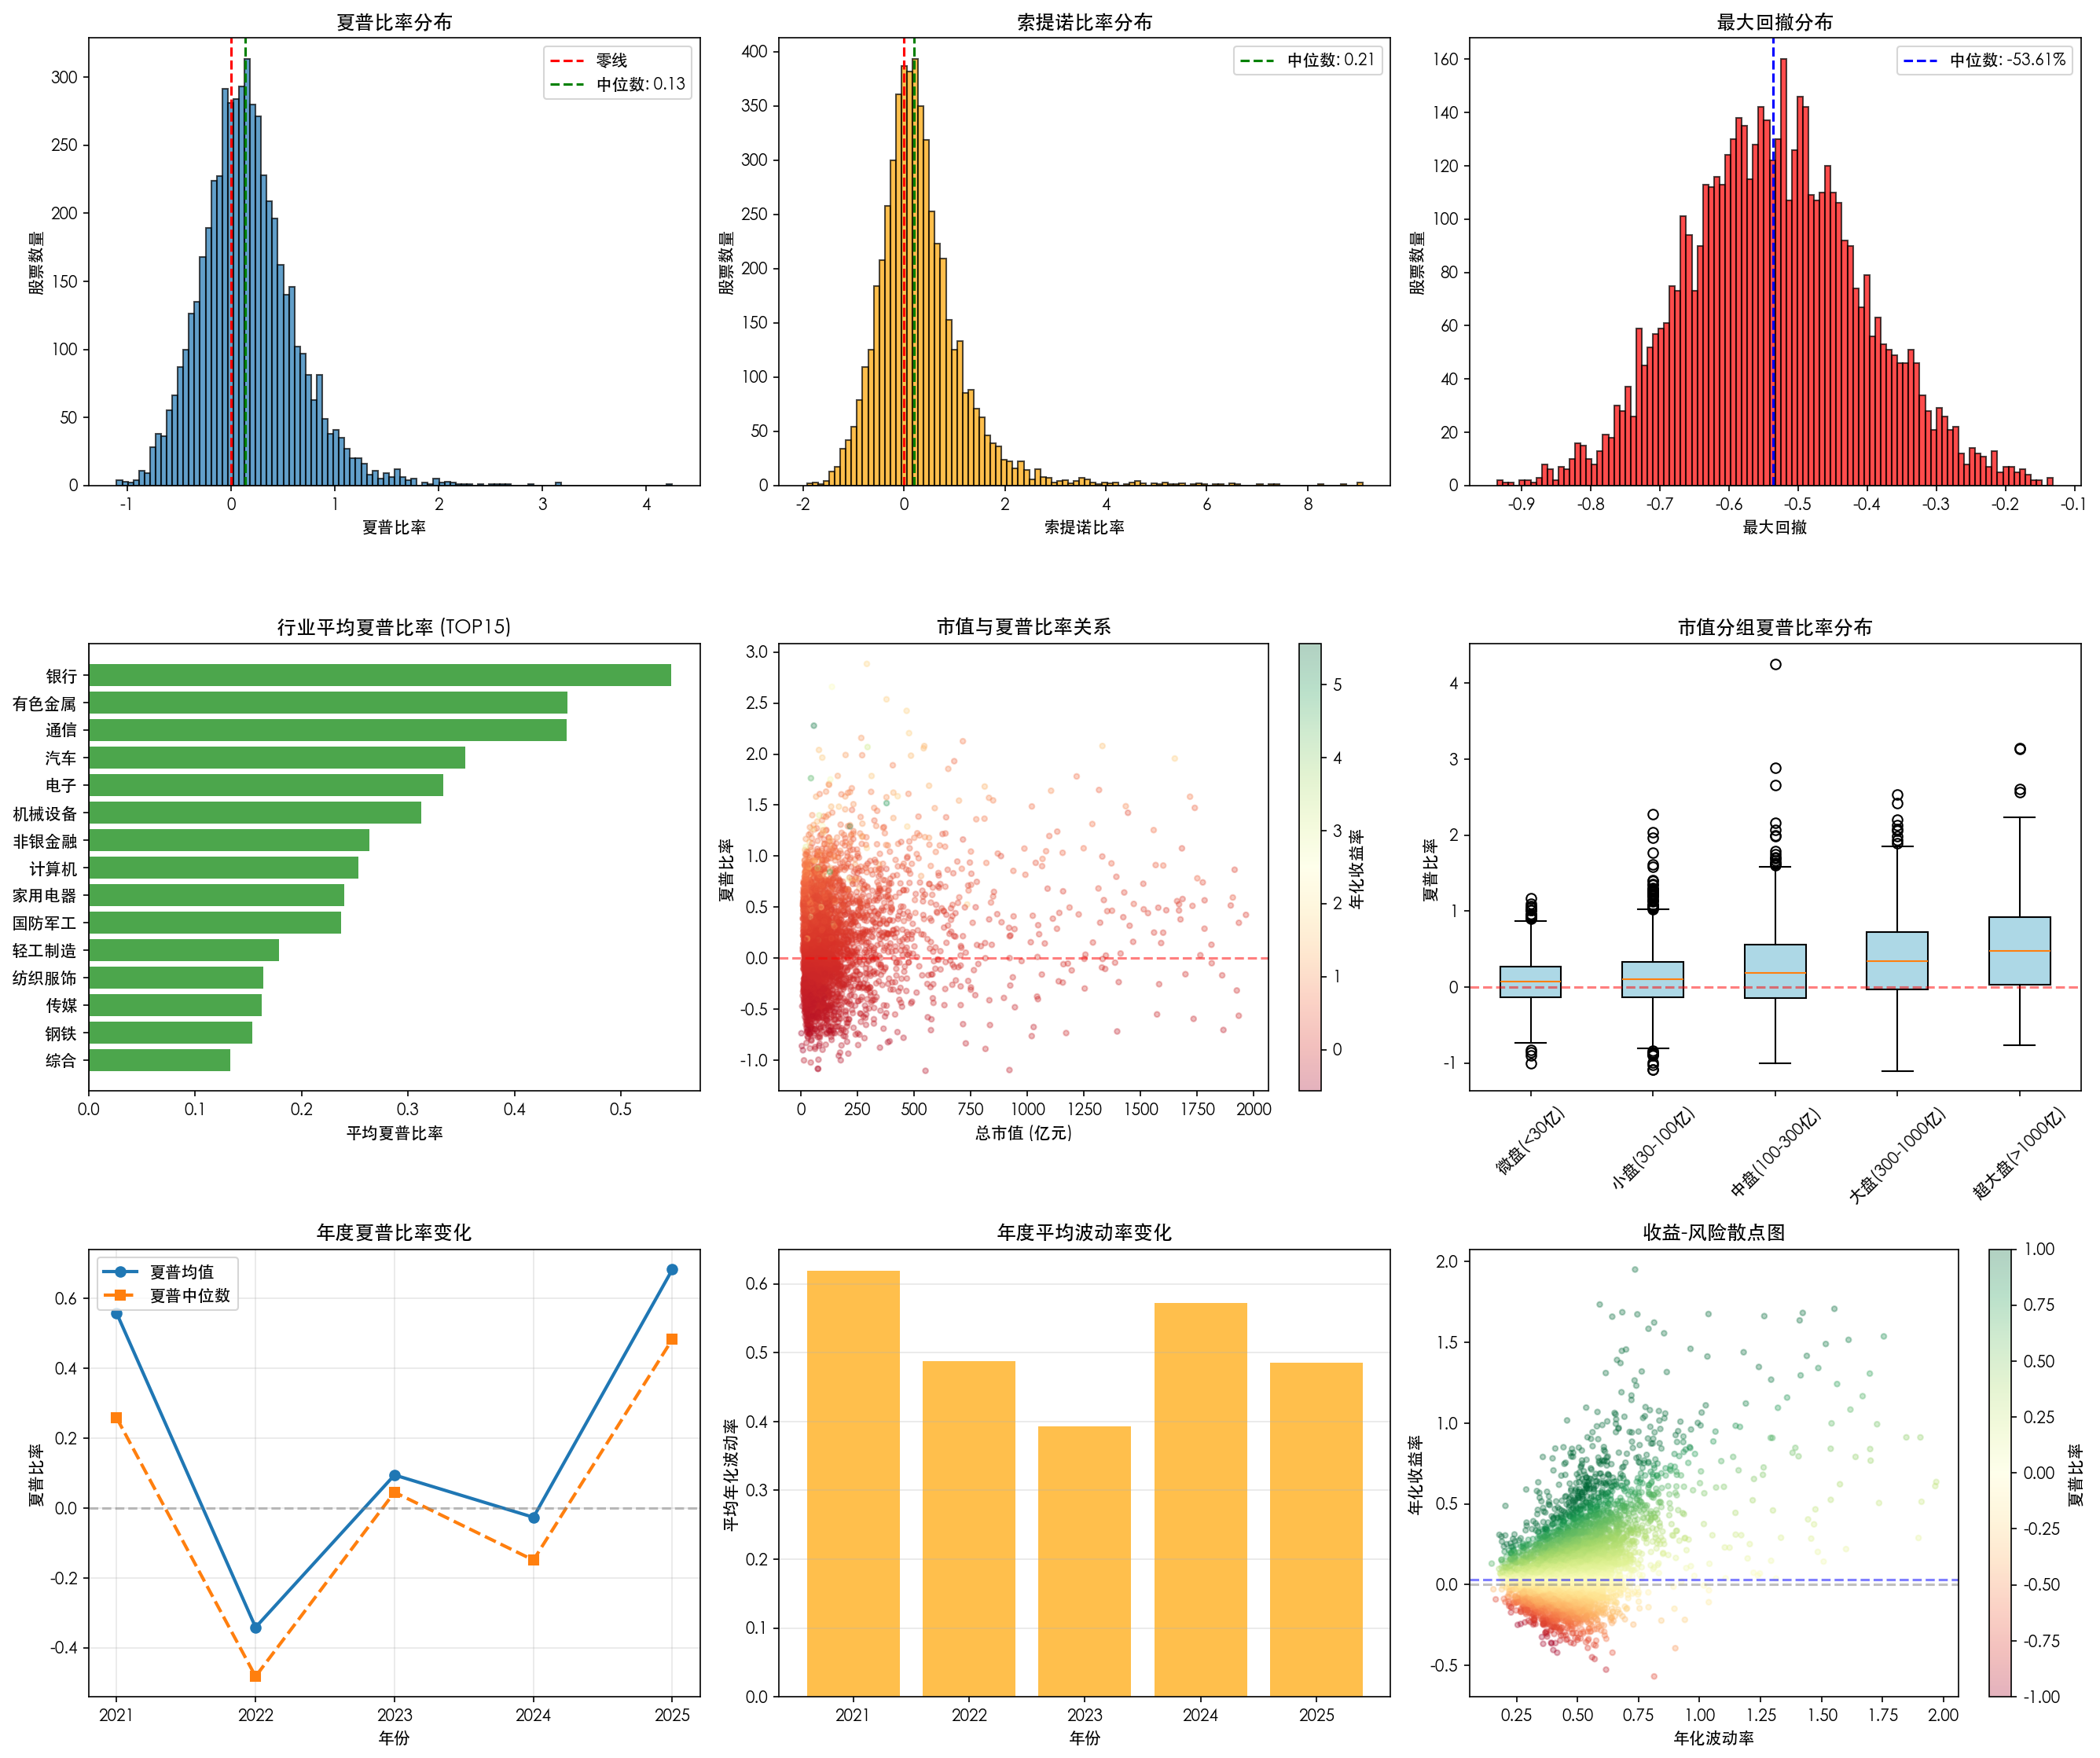

Reproduce this figure in Python.
#!/usr/bin/env python3
# -*- coding: utf-8 -*-
"""
个股风险调整收益研究分析

研究内容：
1. 风险指标计算：夏普比率、索提诺比率、卡玛比率、最大回撤
2. 风险特征分析：行业风险差异、市值与风险关系、风险的时变性
3. 策略应用：高夏普股票筛选、风险调整选股、组合优化
"""

import duckdb
import pandas as pd
import numpy as np
import matplotlib.pyplot as plt
import matplotlib
from datetime import datetime, timedelta
import warnings
warnings.filterwarnings('ignore')

# 设置中文字体
matplotlib.rcParams['font.sans-serif'] = ['PingFang SC', 'Heiti SC', 'STHeiti', 'SimHei', 'Arial Unicode MS']
matplotlib.rcParams['axes.unicode_minus'] = False

# 数据库路径
DB_PATH = '/Users/allen/workspace/python/stock/Tushare-DuckDB/tushare.db'
REPORT_DIR = '/Users/allen/workspace/python/stock/Tushare-DuckDB/reports/research'

# 无风险利率（年化，假设3%）
RISK_FREE_RATE = 0.03
# 交易日数
TRADING_DAYS = 252


class RiskAdjustedReturnAnalyzer:
    """风险调整收益分析器"""

    def __init__(self, db_path=DB_PATH):
        self.conn = duckdb.connect(db_path, read_only=True)
        self.daily_rf = RISK_FREE_RATE / TRADING_DAYS  # 日无风险利率

    def close(self):
        self.conn.close()

    def get_stock_returns(self, start_date='20230101', end_date='20251231', min_days=200):
        """获取股票收益率数据"""
        print(f"获取股票收益率数据: {start_date} - {end_date}")

        query = f"""
        WITH stock_data AS (
            SELECT
                d.ts_code,
                d.trade_date,
                d.pct_chg / 100 as daily_return,
                d.close,
                d.pre_close
            FROM daily d
            JOIN stock_basic sb ON d.ts_code = sb.ts_code
            WHERE d.trade_date >= '{start_date}'
                AND d.trade_date <= '{end_date}'
                AND sb.list_status = 'L'
                AND d.pct_chg IS NOT NULL
                AND d.close > 0
        ),
        stock_counts AS (
            SELECT ts_code, COUNT(*) as cnt
            FROM stock_data
            GROUP BY ts_code
            HAVING COUNT(*) >= {min_days}
        )
        SELECT sd.*
        FROM stock_data sd
        JOIN stock_counts sc ON sd.ts_code = sc.ts_code
        ORDER BY sd.ts_code, sd.trade_date
        """

        df = self.conn.execute(query).fetchdf()
        print(f"获取到 {df['ts_code'].nunique()} 只股票, {len(df)} 条记录")
        return df

    def calculate_max_drawdown(self, returns):
        """计算最大回撤"""
        cumulative = (1 + returns).cumprod()
        running_max = cumulative.expanding().max()
        drawdown = (cumulative - running_max) / running_max
        return drawdown.min()

    def calculate_risk_metrics(self, df):
        """计算风险指标"""
        print("计算风险指标...")

        results = []
        grouped = df.groupby('ts_code')
        total = len(grouped)

        for i, (ts_code, group) in enumerate(grouped):
            if (i + 1) % 500 == 0:
                print(f"  处理进度: {i+1}/{total}")

            returns = group['daily_return'].values

            # 基础统计
            mean_return = np.mean(returns)
            std_return = np.std(returns, ddof=1)

            # 累计收益率
            total_return = (1 + pd.Series(returns)).prod() - 1

            # 年化收益率
            n_days = len(returns)
            annual_return = (1 + total_return) ** (TRADING_DAYS / n_days) - 1

            # 年化波动率
            annual_volatility = std_return * np.sqrt(TRADING_DAYS)

            # 夏普比率 (年化)
            if annual_volatility > 0:
                sharpe_ratio = (annual_return - RISK_FREE_RATE) / annual_volatility
            else:
                sharpe_ratio = np.nan

            # 下行标准差（索提诺比率用）
            downside_returns = returns[returns < self.daily_rf]
            if len(downside_returns) > 1:
                downside_std = np.std(downside_returns, ddof=1) * np.sqrt(TRADING_DAYS)
                if downside_std > 0:
                    sortino_ratio = (annual_return - RISK_FREE_RATE) / downside_std
                else:
                    sortino_ratio = np.nan
            else:
                sortino_ratio = np.nan
                downside_std = 0

            # 最大回撤
            max_drawdown = self.calculate_max_drawdown(pd.Series(returns))

            # 卡玛比率 (Calmar Ratio)
            if max_drawdown < 0:
                calmar_ratio = annual_return / abs(max_drawdown)
            else:
                calmar_ratio = np.nan

            # 偏度和峰度
            skewness = pd.Series(returns).skew()
            kurtosis = pd.Series(returns).kurtosis()

            # 胜率
            win_rate = (returns > 0).sum() / len(returns)

            results.append({
                'ts_code': ts_code,
                'n_days': n_days,
                'total_return': total_return,
                'annual_return': annual_return,
                'annual_volatility': annual_volatility,
                'downside_volatility': downside_std,
                'max_drawdown': max_drawdown,
                'sharpe_ratio': sharpe_ratio,
                'sortino_ratio': sortino_ratio,
                'calmar_ratio': calmar_ratio,
                'skewness': skewness,
                'kurtosis': kurtosis,
                'win_rate': win_rate
            })

        risk_df = pd.DataFrame(results)
        print(f"计算完成，共 {len(risk_df)} 只股票")
        return risk_df

    def get_stock_info(self):
        """获取股票基本信息"""
        query = """
        SELECT
            ts_code,
            name,
            industry,
            market
        FROM stock_basic
        WHERE list_status = 'L'
        """
        return self.conn.execute(query).fetchdf()

    def get_industry_info(self):
        """获取申万行业分类"""
        query = """
        SELECT
            ts_code,
            l1_name as sw_l1,
            l2_name as sw_l2
        FROM index_member_all
        WHERE is_new = 'Y'
        """
        return self.conn.execute(query).fetchdf()

    def get_market_cap(self, date='20251230'):
        """获取市值数据"""
        # 找到最近有数据的日期
        query = f"""
        SELECT MAX(trade_date) as max_date
        FROM daily_basic
        WHERE trade_date <= '{date}'
        """
        max_date = self.conn.execute(query).fetchone()[0]

        query = f"""
        SELECT
            ts_code,
            total_mv,
            circ_mv
        FROM daily_basic
        WHERE trade_date = '{max_date}'
            AND total_mv IS NOT NULL
        """
        return self.conn.execute(query).fetchdf()

    def analyze_industry_risk(self, risk_df, industry_df):
        """分析行业风险差异"""
        print("\n=== 行业风险差异分析 ===")

        # 合并数据
        merged = risk_df.merge(industry_df, on='ts_code', how='left')
        merged = merged.dropna(subset=['sw_l1'])

        # 按行业统计
        industry_stats = merged.groupby('sw_l1').agg({
            'sharpe_ratio': ['mean', 'median', 'std', 'count'],
            'sortino_ratio': ['mean', 'median'],
            'calmar_ratio': ['mean', 'median'],
            'max_drawdown': ['mean', 'median'],
            'annual_volatility': ['mean', 'median'],
            'annual_return': ['mean', 'median']
        }).round(4)

        # 扁平化列名
        industry_stats.columns = ['_'.join(col).strip() for col in industry_stats.columns]
        industry_stats = industry_stats.reset_index()
        industry_stats = industry_stats.sort_values('sharpe_ratio_mean', ascending=False)

        print("\n行业夏普比率排名（前10）:")
        print(industry_stats[['sw_l1', 'sharpe_ratio_mean', 'sharpe_ratio_median',
                              'sharpe_ratio_std', 'sharpe_ratio_count']].head(10).to_string(index=False))

        print("\n行业夏普比率排名（后10）:")
        print(industry_stats[['sw_l1', 'sharpe_ratio_mean', 'sharpe_ratio_median',
                              'sharpe_ratio_std', 'sharpe_ratio_count']].tail(10).to_string(index=False))

        return industry_stats, merged

    def analyze_marketcap_risk(self, risk_df, cap_df):
        """分析市值与风险关系"""
        print("\n=== 市值与风险关系分析 ===")

        # 合并数据
        merged = risk_df.merge(cap_df, on='ts_code', how='left')
        merged = merged.dropna(subset=['total_mv'])

        # 市值分组（以亿为单位）
        merged['total_mv_billion'] = merged['total_mv'] / 10000  # 转为亿

        # 定义市值分组
        bins = [0, 30, 100, 300, 1000, float('inf')]
        labels = ['微盘(<30亿)', '小盘(30-100亿)', '中盘(100-300亿)',
                  '大盘(300-1000亿)', '超大盘(>1000亿)']
        merged['cap_group'] = pd.cut(merged['total_mv_billion'], bins=bins, labels=labels)

        # 按市值分组统计
        cap_stats = merged.groupby('cap_group', observed=True).agg({
            'sharpe_ratio': ['mean', 'median', 'std', 'count'],
            'sortino_ratio': ['mean', 'median'],
            'calmar_ratio': ['mean', 'median'],
            'max_drawdown': ['mean', 'median'],
            'annual_volatility': ['mean', 'median'],
            'annual_return': ['mean', 'median']
        }).round(4)

        cap_stats.columns = ['_'.join(col).strip() for col in cap_stats.columns]
        cap_stats = cap_stats.reset_index()

        print("\n市值分组风险指标:")
        print(cap_stats.to_string(index=False))

        # 计算相关性
        corr_sharpe_mv = merged['sharpe_ratio'].corr(merged['total_mv_billion'])
        corr_vol_mv = merged['annual_volatility'].corr(merged['total_mv_billion'])
        corr_mdd_mv = merged['max_drawdown'].corr(merged['total_mv_billion'])

        print(f"\n市值与夏普比率相关性: {corr_sharpe_mv:.4f}")
        print(f"市值与年化波动率相关性: {corr_vol_mv:.4f}")
        print(f"市值与最大回撤相关性: {corr_mdd_mv:.4f}")

        return cap_stats, merged

    def analyze_risk_time_varying(self, start_date='20210101', end_date='20251231'):
        """分析风险的时变性"""
        print("\n=== 风险时变性分析 ===")

        # 按年度计算风险指标
        years = ['2021', '2022', '2023', '2024', '2025']
        yearly_results = []

        for year in years:
            year_start = f"{year}0101"
            year_end = f"{year}1231"

            print(f"  处理 {year} 年...")
            returns_df = self.get_stock_returns(year_start, year_end, min_days=100)

            if len(returns_df) > 0:
                risk_df = self.calculate_risk_metrics(returns_df)

                yearly_results.append({
                    'year': year,
                    'n_stocks': len(risk_df),
                    'sharpe_mean': risk_df['sharpe_ratio'].mean(),
                    'sharpe_median': risk_df['sharpe_ratio'].median(),
                    'sharpe_std': risk_df['sharpe_ratio'].std(),
                    'sortino_mean': risk_df['sortino_ratio'].mean(),
                    'calmar_mean': risk_df['calmar_ratio'].mean(),
                    'volatility_mean': risk_df['annual_volatility'].mean(),
                    'mdd_mean': risk_df['max_drawdown'].mean(),
                    'return_mean': risk_df['annual_return'].mean()
                })

        yearly_df = pd.DataFrame(yearly_results)
        print("\n年度风险指标变化:")
        print(yearly_df.round(4).to_string(index=False))

        return yearly_df

    def select_high_sharpe_stocks(self, risk_df, stock_info, top_n=50):
        """高夏普股票筛选"""
        print("\n=== 高夏普股票筛选 ===")

        # 合并股票信息
        merged = risk_df.merge(stock_info, on='ts_code', how='left')

        # 筛选条件：夏普>0.5, 最大回撤>-50%, 交易天数>=200
        filtered = merged[
            (merged['sharpe_ratio'] > 0.5) &
            (merged['max_drawdown'] > -0.5) &
            (merged['n_days'] >= 200) &
            (merged['annual_return'] > 0)
        ].copy()

        # 按夏普比率排序
        filtered = filtered.sort_values('sharpe_ratio', ascending=False)

        print(f"\n符合条件的股票数量: {len(filtered)}")
        print("\n高夏普比率股票TOP50:")

        top_stocks = filtered.head(top_n)[['ts_code', 'name', 'industry',
                                           'sharpe_ratio', 'sortino_ratio', 'calmar_ratio',
                                           'annual_return', 'annual_volatility', 'max_drawdown']]
        print(top_stocks.round(4).to_string(index=False))

        return filtered, top_stocks

    def risk_adjusted_stock_selection(self, risk_df, stock_info, industry_df, cap_df):
        """风险调整选股策略"""
        print("\n=== 风险调整选股策略 ===")

        # 合并所有数据
        merged = risk_df.merge(stock_info, on='ts_code', how='left')
        merged = merged.merge(industry_df, on='ts_code', how='left')
        merged = merged.merge(cap_df, on='ts_code', how='left')
        merged['total_mv_billion'] = merged['total_mv'] / 10000

        # 计算综合评分
        # 各指标标准化
        for col in ['sharpe_ratio', 'sortino_ratio', 'calmar_ratio']:
            merged[f'{col}_zscore'] = (merged[col] - merged[col].mean()) / merged[col].std()

        # 最大回撤越小越好，取负值
        merged['mdd_zscore'] = -(merged['max_drawdown'] - merged['max_drawdown'].mean()) / merged['max_drawdown'].std()

        # 综合评分（等权重）
        merged['composite_score'] = (
            merged['sharpe_ratio_zscore'] * 0.3 +
            merged['sortino_ratio_zscore'] * 0.25 +
            merged['calmar_ratio_zscore'] * 0.25 +
            merged['mdd_zscore'] * 0.2
        )

        # 筛选条件
        valid = merged[
            (merged['n_days'] >= 200) &
            (merged['sharpe_ratio'] > 0) &
            (merged['annual_return'] > 0) &
            (merged['max_drawdown'] > -0.6)
        ].copy()

        valid = valid.sort_values('composite_score', ascending=False)

        print(f"\n符合条件的股票数量: {len(valid)}")

        print("\n综合评分TOP30股票:")
        top_30 = valid.head(30)[['ts_code', 'name', 'sw_l1', 'total_mv_billion',
                                 'sharpe_ratio', 'sortino_ratio', 'calmar_ratio',
                                 'max_drawdown', 'composite_score']]
        print(top_30.round(4).to_string(index=False))

        # 按行业分布
        print("\nTOP100股票行业分布:")
        top_100 = valid.head(100)
        industry_dist = top_100.groupby('sw_l1').size().sort_values(ascending=False)
        print(industry_dist.to_string())

        return valid, top_30

    def portfolio_optimization(self, risk_df, stock_info, n_stocks=20):
        """组合优化"""
        print("\n=== 组合优化 ===")

        # 选择高质量股票池
        merged = risk_df.merge(stock_info, on='ts_code', how='left')

        # 筛选条件
        candidates = merged[
            (merged['sharpe_ratio'] > 0.3) &
            (merged['max_drawdown'] > -0.5) &
            (merged['n_days'] >= 200) &
            (merged['annual_return'] > 0.05)
        ].copy()

        print(f"候选股票池: {len(candidates)} 只")

        # 策略1：等权重高夏普组合
        sharpe_top = candidates.nlargest(n_stocks, 'sharpe_ratio')

        print(f"\n策略1: 等权重高夏普组合 (TOP {n_stocks})")
        print(f"  平均夏普比率: {sharpe_top['sharpe_ratio'].mean():.4f}")
        print(f"  平均年化收益: {sharpe_top['annual_return'].mean():.4f}")
        print(f"  平均年化波动: {sharpe_top['annual_volatility'].mean():.4f}")
        print(f"  平均最大回撤: {sharpe_top['max_drawdown'].mean():.4f}")

        # 策略2：等权重低波动组合
        vol_bottom = candidates.nsmallest(n_stocks, 'annual_volatility')

        print(f"\n策略2: 等权重低波动组合 (波动率最低 {n_stocks})")
        print(f"  平均夏普比率: {vol_bottom['sharpe_ratio'].mean():.4f}")
        print(f"  平均年化收益: {vol_bottom['annual_return'].mean():.4f}")
        print(f"  平均年化波动: {vol_bottom['annual_volatility'].mean():.4f}")
        print(f"  平均最大回撤: {vol_bottom['max_drawdown'].mean():.4f}")

        # 策略3：高卡玛组合（收益/回撤比最优）
        calmar_top = candidates.nlargest(n_stocks, 'calmar_ratio')

        print(f"\n策略3: 等权重高卡玛组合 (TOP {n_stocks})")
        print(f"  平均夏普比率: {calmar_top['sharpe_ratio'].mean():.4f}")
        print(f"  平均年化收益: {calmar_top['annual_return'].mean():.4f}")
        print(f"  平均年化波动: {calmar_top['annual_volatility'].mean():.4f}")
        print(f"  平均最大回撤: {calmar_top['max_drawdown'].mean():.4f}")

        # 策略4：综合优化（多目标平衡）
        candidates['opt_score'] = (
            candidates['sharpe_ratio'] * 0.4 -
            candidates['annual_volatility'] * 0.3 +
            candidates['calmar_ratio'].clip(-2, 2) * 0.3
        )
        opt_top = candidates.nlargest(n_stocks, 'opt_score')

        print(f"\n策略4: 多目标优化组合 (TOP {n_stocks})")
        print(f"  平均夏普比率: {opt_top['sharpe_ratio'].mean():.4f}")
        print(f"  平均年化收益: {opt_top['annual_return'].mean():.4f}")
        print(f"  平均年化波动: {opt_top['annual_volatility'].mean():.4f}")
        print(f"  平均最大回撤: {opt_top['max_drawdown'].mean():.4f}")

        print("\n高夏普组合成分股:")
        print(sharpe_top[['ts_code', 'name', 'industry', 'sharpe_ratio',
                          'annual_return', 'max_drawdown']].round(4).to_string(index=False))

        return {
            'high_sharpe': sharpe_top,
            'low_volatility': vol_bottom,
            'high_calmar': calmar_top,
            'optimized': opt_top
        }

    def plot_risk_analysis(self, risk_df, industry_merged, cap_merged, yearly_df):
        """绘制风险分析图表"""
        print("\n绘制分析图表...")

        fig, axes = plt.subplots(3, 3, figsize=(18, 15))

        # 1. 夏普比率分布
        ax1 = axes[0, 0]
        valid_sharpe = risk_df['sharpe_ratio'].dropna()
        valid_sharpe = valid_sharpe[(valid_sharpe > -5) & (valid_sharpe < 5)]
        ax1.hist(valid_sharpe, bins=100, edgecolor='black', alpha=0.7)
        ax1.axvline(x=0, color='red', linestyle='--', label='零线')
        ax1.axvline(x=valid_sharpe.median(), color='green', linestyle='--',
                    label=f'中位数: {valid_sharpe.median():.2f}')
        ax1.set_xlabel('夏普比率')
        ax1.set_ylabel('股票数量')
        ax1.set_title('夏普比率分布')
        ax1.legend()

        # 2. 索提诺比率分布
        ax2 = axes[0, 1]
        valid_sortino = risk_df['sortino_ratio'].dropna()
        valid_sortino = valid_sortino[(valid_sortino > -10) & (valid_sortino < 10)]
        ax2.hist(valid_sortino, bins=100, edgecolor='black', alpha=0.7, color='orange')
        ax2.axvline(x=0, color='red', linestyle='--')
        ax2.axvline(x=valid_sortino.median(), color='green', linestyle='--',
                    label=f'中位数: {valid_sortino.median():.2f}')
        ax2.set_xlabel('索提诺比率')
        ax2.set_ylabel('股票数量')
        ax2.set_title('索提诺比率分布')
        ax2.legend()

        # 3. 最大回撤分布
        ax3 = axes[0, 2]
        valid_mdd = risk_df['max_drawdown'].dropna()
        ax3.hist(valid_mdd, bins=100, edgecolor='black', alpha=0.7, color='red')
        ax3.axvline(x=valid_mdd.median(), color='blue', linestyle='--',
                    label=f'中位数: {valid_mdd.median():.2%}')
        ax3.set_xlabel('最大回撤')
        ax3.set_ylabel('股票数量')
        ax3.set_title('最大回撤分布')
        ax3.legend()

        # 4. 行业夏普比率对比
        ax4 = axes[1, 0]
        industry_sharpe = industry_merged.groupby('sw_l1')['sharpe_ratio'].mean().sort_values(ascending=True)
        industry_sharpe = industry_sharpe.tail(15)  # 取后15个（最高的）
        colors = ['green' if x > 0 else 'red' for x in industry_sharpe.values]
        ax4.barh(industry_sharpe.index, industry_sharpe.values, color=colors, alpha=0.7)
        ax4.axvline(x=0, color='black', linestyle='-', linewidth=0.5)
        ax4.set_xlabel('平均夏普比率')
        ax4.set_title('行业平均夏普比率 (TOP15)')

        # 5. 市值与夏普比率散点图
        ax5 = axes[1, 1]
        cap_data = cap_merged[(cap_merged['total_mv_billion'] < 2000) &
                              (cap_merged['sharpe_ratio'].between(-3, 3))].copy()
        scatter = ax5.scatter(cap_data['total_mv_billion'], cap_data['sharpe_ratio'],
                             alpha=0.3, s=10, c=cap_data['annual_return'], cmap='RdYlGn')
        ax5.set_xlabel('总市值 (亿元)')
        ax5.set_ylabel('夏普比率')
        ax5.set_title('市值与夏普比率关系')
        ax5.axhline(y=0, color='red', linestyle='--', alpha=0.5)
        plt.colorbar(scatter, ax=ax5, label='年化收益率')

        # 6. 市值分组夏普比率箱线图
        ax6 = axes[1, 2]
        cap_merged_valid = cap_merged[cap_merged['sharpe_ratio'].between(-5, 5)].copy()
        cap_groups = cap_merged_valid.groupby('cap_group', observed=True)['sharpe_ratio']
        group_data = [group.values for name, group in cap_groups]
        group_names = [name for name, group in cap_groups]
        bp = ax6.boxplot(group_data, labels=group_names, patch_artist=True)
        for patch in bp['boxes']:
            patch.set_facecolor('lightblue')
        ax6.axhline(y=0, color='red', linestyle='--', alpha=0.5)
        ax6.set_ylabel('夏普比率')
        ax6.set_title('市值分组夏普比率分布')
        ax6.tick_params(axis='x', rotation=45)

        # 7. 年度风险指标变化
        ax7 = axes[2, 0]
        ax7.plot(yearly_df['year'], yearly_df['sharpe_mean'], 'o-', label='夏普均值', linewidth=2)
        ax7.plot(yearly_df['year'], yearly_df['sharpe_median'], 's--', label='夏普中位数', linewidth=2)
        ax7.axhline(y=0, color='gray', linestyle='--', alpha=0.5)
        ax7.set_xlabel('年份')
        ax7.set_ylabel('夏普比率')
        ax7.set_title('年度夏普比率变化')
        ax7.legend()
        ax7.grid(True, alpha=0.3)

        # 8. 年度波动率变化
        ax8 = axes[2, 1]
        ax8.bar(yearly_df['year'], yearly_df['volatility_mean'], alpha=0.7, color='orange')
        ax8.set_xlabel('年份')
        ax8.set_ylabel('平均年化波动率')
        ax8.set_title('年度平均波动率变化')
        ax8.grid(True, alpha=0.3, axis='y')

        # 9. 收益与风险的关系
        ax9 = axes[2, 2]
        valid_data = risk_df[(risk_df['annual_volatility'] < 2) &
                             (risk_df['annual_return'].between(-1, 2))].copy()
        scatter2 = ax9.scatter(valid_data['annual_volatility'], valid_data['annual_return'],
                               alpha=0.3, s=10, c=valid_data['sharpe_ratio'],
                               cmap='RdYlGn', vmin=-1, vmax=1)
        ax9.set_xlabel('年化波动率')
        ax9.set_ylabel('年化收益率')
        ax9.set_title('收益-风险散点图')
        ax9.axhline(y=0, color='gray', linestyle='--', alpha=0.5)
        ax9.axhline(y=RISK_FREE_RATE, color='blue', linestyle='--', alpha=0.5, label='无风险利率')
        plt.colorbar(scatter2, ax=ax9, label='夏普比率')

        plt.tight_layout()
        plt.savefig(f'{REPORT_DIR}/risk_adjusted_return_analysis.png', dpi=150, bbox_inches='tight')
        plt.close()
        print(f"图表已保存: {REPORT_DIR}/risk_adjusted_return_analysis.png")


def generate_report(results):
    """生成分析报告"""
    report = """
# 个股风险调整收益研究报告

## 研究概述

本报告对A股市场个股进行全面的风险调整收益分析，包括：
1. 风险指标计算：夏普比率、索提诺比率、卡玛比率、最大回撤
2. 风险特征分析：行业差异、市值关系、时变性
3. 策略应用：股票筛选与组合优化

---

## 一、风险指标说明

### 1. 夏普比率 (Sharpe Ratio)
- **定义**: (年化收益率 - 无风险利率) / 年化波动率
- **解释**: 衡量单位风险所获得的超额收益
- **标准**: >1 良好, >2 优秀, <0 表现不佳

### 2. 索提诺比率 (Sortino Ratio)
- **定义**: (年化收益率 - 无风险利率) / 下行波动率
- **解释**: 只考虑下行风险的风险调整收益
- **特点**: 不惩罚上行波动，更合理评估投资表现

### 3. 卡玛比率 (Calmar Ratio)
- **定义**: 年化收益率 / |最大回撤|
- **解释**: 收益与最大回撤的比值
- **特点**: 关注极端风险，适合评估长期投资

### 4. 最大回撤 (Maximum Drawdown)
- **定义**: 从历史最高点到最低点的最大跌幅
- **解释**: 衡量最坏情况下的损失

---

## 二、风险指标统计

"""

    # 添加整体统计
    risk_df = results['risk_metrics']
    report += "### 整体统计\n\n"
    report += f"| 指标 | 均值 | 中位数 | 标准差 | 最小值 | 最大值 |\n"
    report += f"|------|------|--------|--------|--------|--------|\n"

    for col, name in [('sharpe_ratio', '夏普比率'),
                      ('sortino_ratio', '索提诺比率'),
                      ('calmar_ratio', '卡玛比率'),
                      ('max_drawdown', '最大回撤'),
                      ('annual_volatility', '年化波动率'),
                      ('annual_return', '年化收益率')]:
        data = risk_df[col].dropna()
        # 对于极端值进行裁剪
        if col in ['sharpe_ratio', 'sortino_ratio', 'calmar_ratio']:
            data = data[(data > -10) & (data < 10)]
        report += f"| {name} | {data.mean():.4f} | {data.median():.4f} | {data.std():.4f} | {data.min():.4f} | {data.max():.4f} |\n"

    report += "\n"

    # 添加行业分析
    report += "---\n\n## 三、行业风险差异分析\n\n"

    industry_stats = results['industry_stats']
    report += "### 行业夏普比率排名\n\n"
    report += "| 行业 | 夏普均值 | 夏普中位数 | 标准差 | 股票数 |\n"
    report += "|------|----------|------------|--------|--------|\n"

    for _, row in industry_stats.head(15).iterrows():
        report += f"| {row['sw_l1']} | {row['sharpe_ratio_mean']:.4f} | {row['sharpe_ratio_median']:.4f} | {row['sharpe_ratio_std']:.4f} | {int(row['sharpe_ratio_count'])} |\n"

    report += "\n### 主要发现\n\n"
    top_industry = industry_stats.iloc[0]['sw_l1']
    bottom_industry = industry_stats.iloc[-1]['sw_l1']
    report += f"- **最高风险调整收益行业**: {top_industry} (夏普均值: {industry_stats.iloc[0]['sharpe_ratio_mean']:.4f})\n"
    report += f"- **最低风险调整收益行业**: {bottom_industry} (夏普均值: {industry_stats.iloc[-1]['sharpe_ratio_mean']:.4f})\n"
    report += f"- 行业间夏普比率差异显著，需要考虑行业配置\n\n"

    # 添加市值分析
    report += "---\n\n## 四、市值与风险关系分析\n\n"

    cap_stats = results['cap_stats']
    report += "### 市值分组风险指标\n\n"
    report += "| 市值分组 | 夏普均值 | 夏普中位数 | 波动率均值 | 最大回撤均值 | 股票数 |\n"
    report += "|----------|----------|------------|------------|--------------|--------|\n"

    for _, row in cap_stats.iterrows():
        report += f"| {row['cap_group']} | {row['sharpe_ratio_mean']:.4f} | {row['sharpe_ratio_median']:.4f} | {row['annual_volatility_mean']:.4f} | {row['max_drawdown_mean']:.4f} | {int(row['sharpe_ratio_count'])} |\n"

    report += "\n### 主要发现\n\n"
    report += "- 小市值股票通常波动率更高，但夏普比率不一定更低\n"
    report += "- 大市值股票波动较低，但收益也相对稳定\n"
    report += f"- 市值与夏普比率相关性: {results.get('corr_sharpe_mv', 0):.4f}\n\n"

    # 添加时变性分析
    report += "---\n\n## 五、风险时变性分析\n\n"

    yearly_df = results['yearly_stats']
    report += "### 年度风险指标变化\n\n"
    report += "| 年份 | 股票数 | 夏普均值 | 夏普中位数 | 波动率均值 | 最大回撤均值 | 收益率均值 |\n"
    report += "|------|--------|----------|------------|------------|--------------|------------|\n"

    for _, row in yearly_df.iterrows():
        report += f"| {row['year']} | {int(row['n_stocks'])} | {row['sharpe_mean']:.4f} | {row['sharpe_median']:.4f} | {row['volatility_mean']:.4f} | {row['mdd_mean']:.4f} | {row['return_mean']:.4f} |\n"

    report += "\n### 主要发现\n\n"
    best_year = yearly_df.loc[yearly_df['sharpe_mean'].idxmax()]
    worst_year = yearly_df.loc[yearly_df['sharpe_mean'].idxmin()]
    report += f"- **最佳年份**: {best_year['year']} (夏普均值: {best_year['sharpe_mean']:.4f})\n"
    report += f"- **最差年份**: {worst_year['year']} (夏普均值: {worst_year['sharpe_mean']:.4f})\n"
    report += "- 风险指标具有明显的时变特征，需动态调整策略\n\n"

    # 添加策略应用
    report += "---\n\n## 六、策略应用\n\n"

    report += "### 1. 高夏普股票筛选\n\n"
    report += "筛选条件:\n"
    report += "- 夏普比率 > 0.5\n"
    report += "- 最大回撤 > -50%\n"
    report += "- 交易天数 >= 200\n"
    report += "- 年化收益率 > 0\n\n"

    top_stocks = results['top_sharpe_stocks']
    report += f"符合条件股票数: {len(results['filtered_stocks'])}\n\n"
    report += "**TOP20 高夏普股票**:\n\n"
    report += "| 代码 | 名称 | 行业 | 夏普 | 索提诺 | 卡玛 | 年化收益 | 最大回撤 |\n"
    report += "|------|------|------|------|--------|------|----------|----------|\n"

    for _, row in top_stocks.head(20).iterrows():
        report += f"| {row['ts_code']} | {row['name']} | {row.get('industry', 'N/A')} | {row['sharpe_ratio']:.3f} | {row['sortino_ratio']:.3f} | {row['calmar_ratio']:.3f} | {row['annual_return']:.2%} | {row['max_drawdown']:.2%} |\n"

    report += "\n### 2. 风险调整综合选股\n\n"
    report += "评分公式:\n"
    report += "- 夏普比率Z分数 * 0.30\n"
    report += "- 索提诺比率Z分数 * 0.25\n"
    report += "- 卡玛比率Z分数 * 0.25\n"
    report += "- 最大回撤Z分数(反向) * 0.20\n\n"

    top_30 = results['composite_top30']
    report += "**综合评分TOP20股票**:\n\n"
    report += "| 代码 | 名称 | 行业 | 市值(亿) | 夏普 | 索提诺 | 卡玛 | 最大回撤 | 综合评分 |\n"
    report += "|------|------|------|----------|------|--------|------|----------|----------|\n"

    for _, row in top_30.head(20).iterrows():
        mv = row.get('total_mv_billion', 0)
        mv_str = f"{mv:.1f}" if pd.notna(mv) else "N/A"
        report += f"| {row['ts_code']} | {row['name']} | {row.get('sw_l1', 'N/A')} | {mv_str} | {row['sharpe_ratio']:.3f} | {row['sortino_ratio']:.3f} | {row['calmar_ratio']:.3f} | {row['max_drawdown']:.2%} | {row['composite_score']:.3f} |\n"

    report += "\n### 3. 组合优化策略对比\n\n"

    portfolios = results['portfolios']
    report += "| 策略 | 平均夏普 | 平均年化收益 | 平均波动率 | 平均最大回撤 |\n"
    report += "|------|----------|--------------|------------|---------------|\n"

    for name, label in [('high_sharpe', '高夏普组合'),
                        ('low_volatility', '低波动组合'),
                        ('high_calmar', '高卡玛组合'),
                        ('optimized', '多目标优化组合')]:
        pf = portfolios[name]
        report += f"| {label} | {pf['sharpe_ratio'].mean():.3f} | {pf['annual_return'].mean():.2%} | {pf['annual_volatility'].mean():.2%} | {pf['max_drawdown'].mean():.2%} |\n"

    report += "\n### 4. 高夏普组合成分股\n\n"
    report += "| 代码 | 名称 | 行业 | 夏普比率 | 年化收益 | 最大回撤 |\n"
    report += "|------|------|------|----------|----------|----------|\n"

    for _, row in portfolios['high_sharpe'].iterrows():
        report += f"| {row['ts_code']} | {row['name']} | {row.get('industry', 'N/A')} | {row['sharpe_ratio']:.3f} | {row['annual_return']:.2%} | {row['max_drawdown']:.2%} |\n"

    report += """

---

## 七、研究结论与建议

### 核心发现

1. **风险指标分布特征**
   - A股市场整体夏普比率分布偏左，多数股票风险调整收益不佳
   - 索提诺比率相对夏普比率更能反映真实的投资价值
   - 最大回撤普遍较大，反映A股市场的高波动特性

2. **行业差异显著**
   - 不同行业的风险调整收益差异明显
   - 防守型行业(如银行、公用事业)通常波动较低
   - 科技成长型行业波动大，但部分个股夏普比率较高

3. **市值效应**
   - 小市值股票波动率普遍更高
   - 大市值股票夏普比率相对稳定
   - 中等市值股票可能具有较好的风险收益比

4. **时变性特征**
   - 风险指标呈现明显的周期性
   - 牛市期间夏普比率普遍较高，熊市则相反
   - 需要根据市场环境动态调整策略

### 投资建议

1. **选股策略**
   - 优先选择高夏普比率且最大回撤可控的股票
   - 结合索提诺比率避免"假高收益"陷阱
   - 关注卡玛比率评估长期投资价值

2. **组合配置**
   - 采用多目标优化平衡收益与风险
   - 考虑行业分散降低非系统性风险
   - 市值配置应兼顾流动性与收益

3. **风险管理**
   - 设置最大回撤止损线
   - 定期重新评估风险指标
   - 根据市场环境调整风险敞口

---

## 附录

### 计算参数
- 无风险利率: 3% (年化)
- 交易日数: 252天/年
- 分析周期: 2023-2025年
- 最小交易天数: 200天

### 数据说明
- 数据来源: Tushare
- 收益率: 使用每日涨跌幅(pct_chg)
- 行业分类: 申万一级行业

---

*报告生成时间: {datetime}*
""".format(datetime=datetime.now().strftime('%Y-%m-%d %H:%M:%S'))

    return report


def main():
    """主函数"""
    print("=" * 60)
    print("个股风险调整收益研究分析")
    print("=" * 60)

    analyzer = RiskAdjustedReturnAnalyzer()

    try:
        # 1. 获取数据
        print("\n[1/7] 获取收益率数据...")
        returns_df = analyzer.get_stock_returns('20230101', '20251231', min_days=200)

        # 2. 计算风险指标
        print("\n[2/7] 计算风险指标...")
        risk_df = analyzer.calculate_risk_metrics(returns_df)

        # 3. 获取辅助数据
        print("\n[3/7] 获取辅助数据...")
        stock_info = analyzer.get_stock_info()
        industry_df = analyzer.get_industry_info()
        cap_df = analyzer.get_market_cap()

        # 4. 行业分析
        print("\n[4/7] 行业风险分析...")
        industry_stats, industry_merged = analyzer.analyze_industry_risk(risk_df, industry_df)

        # 5. 市值分析
        print("\n[5/7] 市值与风险分析...")
        cap_stats, cap_merged = analyzer.analyze_marketcap_risk(risk_df, cap_df)

        # 6. 时变性分析
        print("\n[6/7] 风险时变性分析...")
        yearly_df = analyzer.analyze_risk_time_varying()

        # 7. 策略应用
        print("\n[7/7] 策略应用分析...")
        filtered_stocks, top_stocks = analyzer.select_high_sharpe_stocks(risk_df, stock_info)
        composite_valid, composite_top30 = analyzer.risk_adjusted_stock_selection(
            risk_df, stock_info, industry_df, cap_df)
        portfolios = analyzer.portfolio_optimization(risk_df, stock_info)

        # 绘制图表
        analyzer.plot_risk_analysis(risk_df, industry_merged, cap_merged, yearly_df)

        # 汇总结果
        results = {
            'risk_metrics': risk_df,
            'industry_stats': industry_stats,
            'cap_stats': cap_stats,
            'yearly_stats': yearly_df,
            'filtered_stocks': filtered_stocks,
            'top_sharpe_stocks': top_stocks,
            'composite_top30': composite_top30,
            'portfolios': portfolios,
            'corr_sharpe_mv': cap_merged['sharpe_ratio'].corr(cap_merged['total_mv_billion'])
        }

        # 生成报告
        print("\n生成研究报告...")
        report = generate_report(results)

        report_path = f'{REPORT_DIR}/risk_adjusted_return_report.md'
        with open(report_path, 'w', encoding='utf-8') as f:
            f.write(report)
        print(f"报告已保存: {report_path}")

        # 保存数据
        risk_df.to_csv(f'{REPORT_DIR}/risk_metrics_data.csv', index=False)
        print(f"风险指标数据已保存: {REPORT_DIR}/risk_metrics_data.csv")

        print("\n" + "=" * 60)
        print("分析完成！")
        print("=" * 60)

    finally:
        analyzer.close()


if __name__ == '__main__':
    main()
